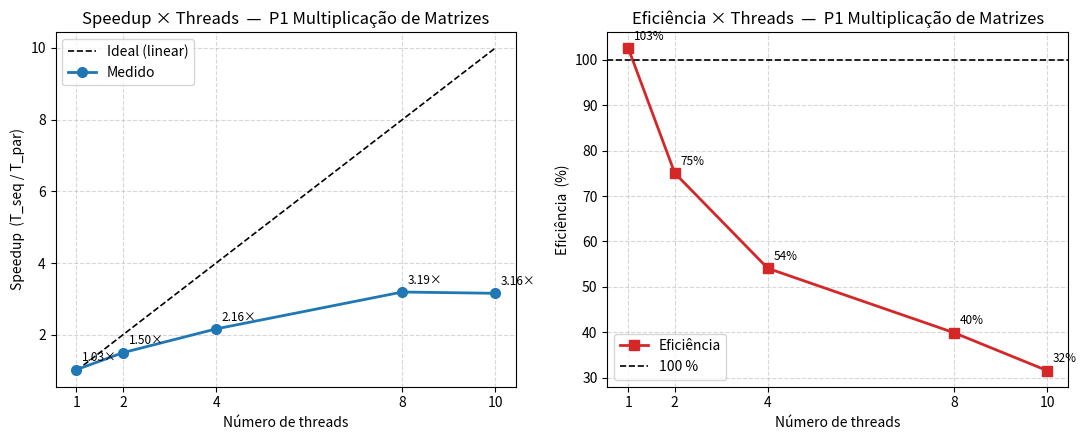

Generate this figure with matplotlib: (Note: this script raises an exception after producing the figure.)
"""
Gera o gráfico de speedup x número de threads para o trabalho P1 (LP2).
Executa: python scripts/plot_speedup.py
Saída:   results/speedup.png
"""

import matplotlib
matplotlib.use("Agg")
import matplotlib.pyplot as plt
import os

# Dados medidos na máquina de teste (Intel i7-1255U, n=1000, média de 5 runs)
threads   = [1,     2,     4,     8,     10   ]
t_par     = [2.293, 0.985, 0.794, 0.524, 0.581]  # segundos
speedup   = [1.026, 1.501, 2.163, 3.192, 3.156]
eficiencia = [s / t * 100 for s, t in zip(speedup, threads)]

ideal = [float(t) for t in threads]

fig, axes = plt.subplots(1, 2, figsize=(11, 4.5))

# --- Speedup ---
ax = axes[0]
ax.plot(threads, ideal,   "k--",  linewidth=1.2, label="Ideal (linear)")
ax.plot(threads, speedup, "o-",   color="#1f77b4", linewidth=2,
        markersize=7, label="Medido")
ax.set_xlabel("Número de threads")
ax.set_ylabel("Speedup  (T_seq / T_par)")
ax.set_title("Speedup × Threads  —  P1 Multiplicação de Matrizes")
ax.set_xticks(threads)
ax.legend()
ax.grid(True, linestyle="--", alpha=0.5)

for x, y in zip(threads, speedup):
    ax.annotate(f"{y:.2f}×", xy=(x, y), xytext=(4, 6),
                textcoords="offset points", fontsize=8.5)

# --- Eficiência ---
ax2 = axes[1]
ax2.plot(threads, eficiencia, "s-", color="#d62728", linewidth=2,
         markersize=7, label="Eficiência")
ax2.axhline(100, color="k", linestyle="--", linewidth=1.2, label="100 %")
ax2.set_xlabel("Número de threads")
ax2.set_ylabel("Eficiência  (%)")
ax2.set_title("Eficiência × Threads  —  P1 Multiplicação de Matrizes")
ax2.set_xticks(threads)
ax2.legend()
ax2.grid(True, linestyle="--", alpha=0.5)

for x, y in zip(threads, eficiencia):
    ax2.annotate(f"{y:.0f}%", xy=(x, y), xytext=(4, 6),
                 textcoords="offset points", fontsize=8.5)

fig.tight_layout()

out_path = os.path.join(os.path.dirname(__file__), "..", "results", "speedup.png")
out_path = os.path.normpath(out_path)
fig.savefig(out_path, dpi=150)
print(f"Gráfico salvo em: {out_path}")
